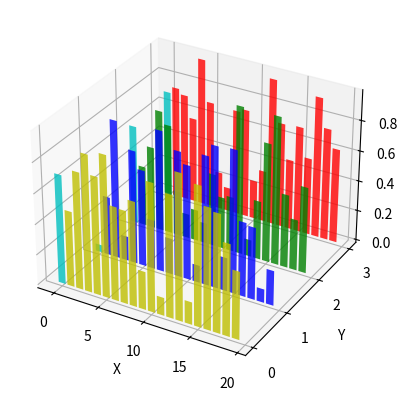

The matplotlib source for this figure:
%matplotlib inline

from mpl_toolkits.mplot3d import Axes3D
import matplotlib.pyplot as plt
import numpy as np

# Fixing random state for reproducibility
np.random.seed(19680801)


fig = plt.figure()
ax = fig.add_subplot(111, projection='3d')

colors = ['r', 'g', 'b', 'y']
yticks = [3, 2, 1, 0]
for c, k in zip(colors, yticks):
    # Generate the random data for the y=k 'layer'.
    xs = np.arange(20)
    ys = np.random.rand(20)

    # You can provide either a single color or an array with the same length as
    # xs and ys. To demonstrate this, we color the first bar of each set cyan.
    cs = [c] * len(xs)
    cs[0] = 'c'

    # Plot the bar graph given by xs and ys on the plane y=k with 80% opacity.
    ax.bar(xs, ys, zs=k, zdir='y', color=cs, alpha=0.8)

ax.set_xlabel('X')
ax.set_ylabel('Y')
ax.set_zlabel('Z')

# On the y axis let's only label the discrete values that we have data for.
ax.set_yticks(yticks)

plt.show()